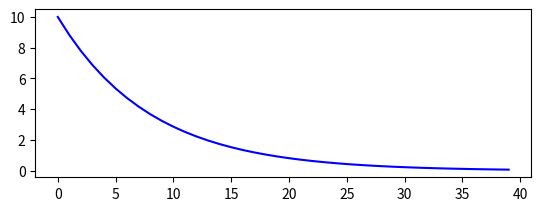

Write the Python code that produced this figure.
import numpy as np
import matplotlib.pyplot as plt

a = 10
b = 10
y=[]
x=[]
z = []
it = 40
for i in range(it):

    y.append(a *np.exp(-2.5*i/20))
    # b *= np.exp(-0.1*i**2/it**2)
    # z.append(b)
    x.append(i)

plt.subplot(211)
plt.plot(x, y, c = 'blue')
# plt.subplot(212)
# plt.plot(x, z, c = 'red')
plt.show()